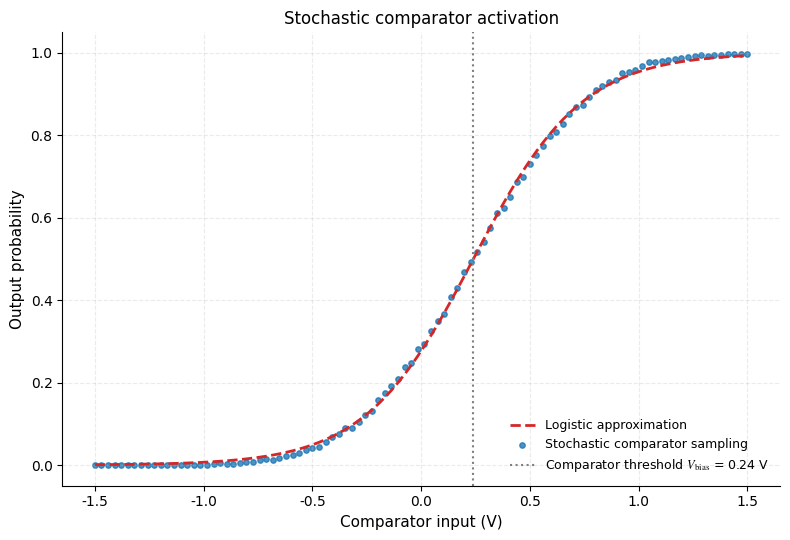

This figure's Python source:
"""Illustrate stochastic comparator sampling and a logistic approximation."""

import numpy as np
import matplotlib.pyplot as plt


# Adjustable demonstration parameters. These illustrative voltages are not
# extracted device measurements or a calibrated read-voltage-to-BN mapping.
DEMO_PARAMETERS = {
    'seed': 1234,
    'v_bias': 0.24,       # Comparator threshold (V)
    'noise_std': 0.425,   # Gaussian input-noise standard deviation (V)
    'num_samples': 5000, # Binary decisions per fixed input value
    'input_min': -1.5,   # Comparator input range (V)
    'input_max': 1.5,
    'num_inputs': 100,
    'sigmoid_gain': 4.0, # Logistic gain (1/V)
}

# Plot settings are exposed here for easy customization.
PLOT_PARAMETERS = {
    'figure_size': (8, 5.5),
    'font_family': 'Arial',
    'title_fontsize': 12,
    'label_fontsize': 11,
    'tick_fontsize': 10,
    'legend_fontsize': 9,
    'logistic_color': '#d62728',
    'sample_color': '#1f77b4',
    'bias_color': '#7f7f7f',
    'line_width': 2.0,
    'marker_size': 15,
    'legend_location': 'lower right',
    'output_file': 'stochastic_activation_demo.png',
    'dpi': 300,
}


def simulate_stochastic_activation():
    """Estimate binary-output probabilities at fixed comparator inputs."""
    params = DEMO_PARAMETERS
    style = PLOT_PARAMETERS
    rng = np.random.default_rng(params['seed'])
    v_bias = params['v_bias']
    noise_std = params['noise_std']
    num_samples = params['num_samples']
    v_input = np.linspace(
        params['input_min'], params['input_max'], params['num_inputs']
    )
    activation_probability = []

    print('[INFO] Initializing stochastic comparator demo...')
    print('[INFO] Illustrative demonstration parameters:')
    print(f"       - Random seed: {params['seed']}")
    print(f'       - Comparator threshold (V_bias): {v_bias} V')
    print(f'       - Gaussian noise standard deviation: {noise_std} V')
    print(f'       - Binary samples per fixed input: {num_samples}')

    for v in v_input:
        noisy_signals = v + rng.normal(0, noise_std, num_samples)
        comparator_outputs = (noisy_signals > v_bias).astype(float)
        # The sample mean estimates a probability for this fixed input.
        activation_probability.append(np.mean(comparator_outputs))

    # Gaussian comparator noise gives a normal-CDF response. A logistic curve
    # with gain about 1.702 / noise_std approximates, rather than equals, it.
    logistic_approximation = 1.0 / (
        1.0 + np.exp(-params['sigmoid_gain'] * (v_input - v_bias))
    )

    with plt.rc_context({
        'font.family': style['font_family'],
        'mathtext.fontset': 'stix',
        'xtick.labelsize': style['tick_fontsize'],
        'ytick.labelsize': style['tick_fontsize'],
    }):
        fig, ax = plt.subplots(figsize=style['figure_size'])
        ax.plot(
            v_input, logistic_approximation,
            color=style['logistic_color'], linestyle='--',
            linewidth=style['line_width'], label='Logistic approximation',
        )
        ax.scatter(
            v_input, activation_probability,
            color=style['sample_color'], s=style['marker_size'], alpha=0.8,
            label='Stochastic comparator sampling',
        )
        ax.axvline(
            x=v_bias, color=style['bias_color'], linestyle=':',
            label=rf'Comparator threshold $V_{{\mathrm{{bias}}}}$ = {v_bias} V',
        )
        ax.set_title(
            'Stochastic comparator activation', fontsize=style['title_fontsize']
        )
        ax.set_xlabel('Comparator input (V)', fontsize=style['label_fontsize'])
        ax.set_ylabel('Output probability', fontsize=style['label_fontsize'])
        ax.tick_params(direction='out')
        ax.spines['top'].set_visible(False)
        ax.spines['right'].set_visible(False)
        ax.grid(True, linestyle='--', alpha=0.25)
        ax.legend(
            loc=style['legend_location'], fontsize=style['legend_fontsize'],
            frameon=False,
        )
        ax.set_ylim(-0.05, 1.05)
        fig.tight_layout()
        fig.savefig(style['output_file'], dpi=style['dpi'])
        plt.close(fig)

    print(f"[SUCCESS] Demo completed. Plot saved as '{style['output_file']}'.")


if __name__ == '__main__':
    simulate_stochastic_activation()
